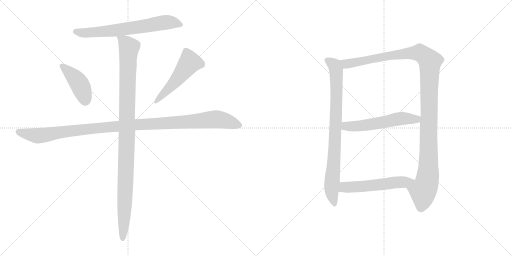
t = 0.00 s
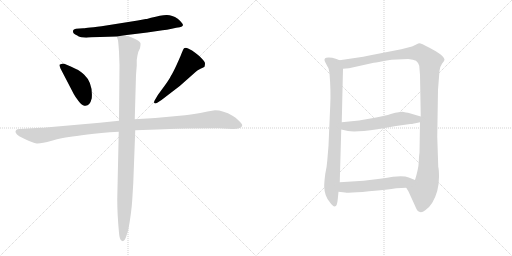
t = 1.70 s
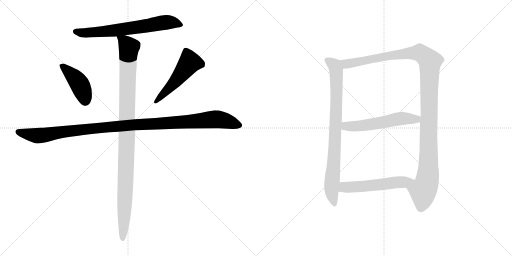
t = 3.41 s
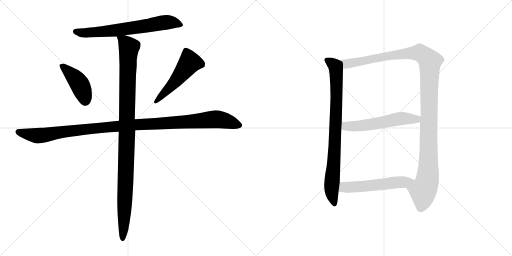
t = 5.11 s
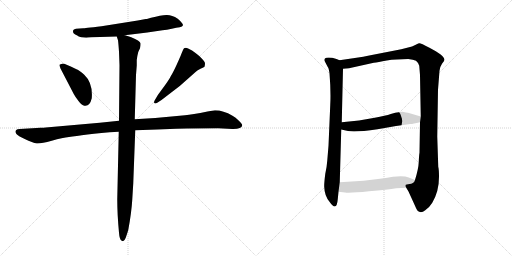
t = 6.81 s
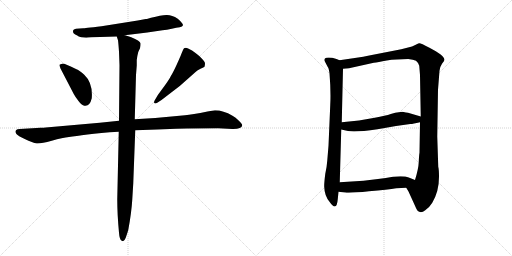
t = 8.52 s

The animated SVG that drew these frames (rendered in a browser with its animation timeline set to each time). Animation: 9 CSS @keyframes rules; one cycle of 8.52 s.

<svg version="1.1" viewBox="0 0 2048 1024" xmlns="http://www.w3.org/2000/svg">
  <g stroke="lightgray" stroke-dasharray="1,1" stroke-width="1" transform="scale(4, 4)">
    <line x1="0" y1="0" x2="256" y2="256"></line>
    <line x1="256" y1="0" x2="0" y2="256"></line>
    <line x1="128" y1="0" x2="128" y2="256"></line>
    <line x1="0" y1="128" x2="256" y2="128"></line>
    <line x1="256" y1="0" x2="512" y2="256"></line>
    <line x1="512" y1="0" x2="256" y2="256"></line>
    <line x1="384" y1="0" x2="384" y2="256"></line>
    <line x1="256" y1="128" x2="512" y2="128"></line>
  </g>
<g transform="scale(1, -1) translate(0, -850)">
   <style type="text/css">
    @keyframes keyframes0 {
      from {
       stroke: black;
       stroke-dashoffset: 683;
       stroke-width: 128;
       }
       69% {
       animation-timing-function: step-end;
       stroke: black;
       stroke-dashoffset: 0;
       stroke-width: 128;
       }
       to {
       stroke: black;
       stroke-width: 1024;
       }
       }
       #make-me-a-hanzi-animation-0 {
         animation: keyframes0 0.805827s both;
         animation-delay: 0.000000s;
         animation-timing-function: linear;
       }
    @keyframes keyframes1 {
      from {
       stroke: black;
       stroke-dashoffset: 428;
       stroke-width: 128;
       }
       58% {
       animation-timing-function: step-end;
       stroke: black;
       stroke-dashoffset: 0;
       stroke-width: 128;
       }
       to {
       stroke: black;
       stroke-width: 1024;
       }
       }
       #make-me-a-hanzi-animation-1 {
         animation: keyframes1 0.598307s both;
         animation-delay: 0.805827s;
         animation-timing-function: linear;
       }
    @keyframes keyframes2 {
      from {
       stroke: black;
       stroke-dashoffset: 517;
       stroke-width: 128;
       }
       63% {
       animation-timing-function: step-end;
       stroke: black;
       stroke-dashoffset: 0;
       stroke-width: 128;
       }
       to {
       stroke: black;
       stroke-width: 1024;
       }
       }
       #make-me-a-hanzi-animation-2 {
         animation: keyframes2 0.670736s both;
         animation-delay: 1.404134s;
         animation-timing-function: linear;
       }
    @keyframes keyframes3 {
      from {
       stroke: black;
       stroke-dashoffset: 1148;
       stroke-width: 128;
       }
       79% {
       animation-timing-function: step-end;
       stroke: black;
       stroke-dashoffset: 0;
       stroke-width: 128;
       }
       to {
       stroke: black;
       stroke-width: 1024;
       }
       }
       #make-me-a-hanzi-animation-3 {
         animation: keyframes3 1.184245s both;
         animation-delay: 2.074870s;
         animation-timing-function: linear;
       }
    @keyframes keyframes4 {
      from {
       stroke: black;
       stroke-dashoffset: 1084;
       stroke-width: 128;
       }
       78% {
       animation-timing-function: step-end;
       stroke: black;
       stroke-dashoffset: 0;
       stroke-width: 128;
       }
       to {
       stroke: black;
       stroke-width: 1024;
       }
       }
       #make-me-a-hanzi-animation-4 {
         animation: keyframes4 1.132161s both;
         animation-delay: 3.259115s;
         animation-timing-function: linear;
       }
    @keyframes keyframes5 {
      from {
       stroke: black;
       stroke-dashoffset: 841;
       stroke-width: 128;
       }
       73% {
       animation-timing-function: step-end;
       stroke: black;
       stroke-dashoffset: 0;
       stroke-width: 128;
       }
       to {
       stroke: black;
       stroke-width: 1024;
       }
       }
       #make-me-a-hanzi-animation-5 {
         animation: keyframes5 0.934408s both;
         animation-delay: 4.391276s;
         animation-timing-function: linear;
       }
    @keyframes keyframes6 {
      from {
       stroke: black;
       stroke-dashoffset: 1218;
       stroke-width: 128;
       }
       80% {
       animation-timing-function: step-end;
       stroke: black;
       stroke-dashoffset: 0;
       stroke-width: 128;
       }
       to {
       stroke: black;
       stroke-width: 1024;
       }
       }
       #make-me-a-hanzi-animation-6 {
         animation: keyframes6 1.241211s both;
         animation-delay: 5.325684s;
         animation-timing-function: linear;
       }
    @keyframes keyframes7 {
      from {
       stroke: black;
       stroke-dashoffset: 565;
       stroke-width: 128;
       }
       65% {
       animation-timing-function: step-end;
       stroke: black;
       stroke-dashoffset: 0;
       stroke-width: 128;
       }
       to {
       stroke: black;
       stroke-width: 1024;
       }
       }
       #make-me-a-hanzi-animation-7 {
         animation: keyframes7 0.709798s both;
         animation-delay: 6.566895s;
         animation-timing-function: linear;
       }
    @keyframes keyframes8 {
      from {
       stroke: black;
       stroke-dashoffset: 552;
       stroke-width: 128;
       }
       64% {
       animation-timing-function: step-end;
       stroke: black;
       stroke-dashoffset: 0;
       stroke-width: 128;
       }
       to {
       stroke: black;
       stroke-width: 1024;
       }
       }
       #make-me-a-hanzi-animation-8 {
         animation: keyframes8 0.699219s both;
         animation-delay: 7.276693s;
         animation-timing-function: linear;
       }
</style>
<path d="M 591.0 775.0 Q 587.0 774.0 583.0 774.0 L 551.0 768.0 L 406.0 745.0 Q 334.0 737.0 333.0 737.0 L 304.0 735.0 Q 293.0 733.0 292.0 727.0 Q 290.0 715.0 309.0 708.0 Q 313.0 704.0 325.0 701.0 L 345.0 699.0 L 353.0 700.0 L 368.0 701.0 L 467.0 704.0 L 499.0 709.0 L 589.0 720.0 L 650.0 729.0 Q 667.0 730.0 687.0 735.0 Q 707.0 740.0 719.0 741.0 Q 730.0 744.0 732.0 749.0 Q 732.0 757.0 711.0 775.0 Q 687.0 791.0 665.5 790.0 Q 644.0 789.0 604.0 779.0 L 591.0 775.0 Z" fill="lightgray"></path> 
<path d="M 295.0 474.0 Q 302.0 461.0 314.0 446.0 Q 326.0 431.0 332.0 429.0 Q 358.0 419.0 367.0 457.0 Q 372.0 518.0 337.0 551.0 Q 318.0 569.0 306.0 573.0 Q 257.0 597.0 249.0 595.5 Q 241.0 594.0 238.0 591.0 Q 237.0 589.0 242.0 576.0 L 295.0 474.0 Z" fill="lightgray"></path> 
<path d="M 646.0 450.0 L 719.0 506.0 L 780.0 560.0 Q 788.0 570.0 802.0 575.5 Q 816.0 581.0 818.0 583.0 Q 820.0 591.0 820.0 596.5 Q 820.0 602.0 808.0 615.0 Q 796.0 628.0 782.0 638.0 Q 769.0 650.0 752.5 656.5 Q 736.0 663.0 732.0 650.0 L 724.0 631.0 Q 723.0 627.0 708.0 594.0 Q 693.0 561.0 684.0 547.0 Q 677.0 532.0 657.0 505.0 L 632.0 471.0 L 619.0 449.0 Q 615.0 442.0 617.0 438.0 Q 621.0 434.0 629.0 439.0 L 646.0 450.0 Z" fill="lightgray"></path> 
<path d="M 476.0 367.0 L 399.0 359.0 L 183.0 340.0 Q 176.0 339.0 162.0 339.0 L 79.0 334.0 Q 68.0 334.0 65.0 330.0 Q 55.0 320.0 77.0 305.0 L 99.0 294.0 Q 131.0 278.0 147.0 276.5 Q 163.0 275.0 207.0 287.5 Q 251.0 300.0 276.0 302.5 Q 301.0 305.0 350.0 312.0 Q 399.0 319.0 475.0 323.0 L 541.0 329.0 L 629.0 332.0 L 705.0 335.0 Q 720.0 336.0 748.0 336.0 L 873.0 337.0 L 929.0 334.0 Q 967.0 333.0 969.0 349.0 Q 969.0 354.0 955.5 367.5 Q 942.0 381.0 930.0 387.0 Q 893.0 409.0 860.0 409.0 L 830.0 404.0 Q 768.0 391.0 740.0 389.0 L 621.0 378.0 L 539.0 373.0 L 476.0 367.0 Z" fill="lightgray"></path> 
<path d="M 467.0 704.0 L 472.0 689.0 Q 474.0 674.0 476.0 643.0 L 478.0 589.0 L 476.0 367.0 L 475.0 323.0 L 469.0 53.0 Q 469.0 -7.0 476.0 -81.0 Q 478.0 -109.0 487.0 -113.0 L 492.0 -115.0 Q 497.0 -115.0 503.0 -101.0 Q 512.0 -74.0 513.0 -70.0 Q 526.0 0.0 529.0 51.0 L 533.0 116.0 L 541.0 329.0 L 539.0 373.0 L 544.0 550.0 L 547.0 588.0 L 547.0 610.0 Q 549.0 627.0 553.0 642.0 L 560.0 657.0 Q 563.0 671.0 562.0 677.0 Q 560.0 687.0 525.0 701.0 L 513.0 705.0 Q 501.0 709.0 499.0 709.0 C 470.0 718.0 463.0 720.0 467.0 704.0 Z" fill="lightgray"></path> 
<path d="M 1321.0 430.0 L 1314.0 267.0 L 1309.0 207.0 Q 1307.0 180.0 1301.0 154.0 Q 1296.0 114.0 1297.0 102.0 Q 1298.0 67.0 1318.0 43.0 Q 1347.0 1.0 1351.0 53.0 L 1354.0 83.0 L 1359.0 121.0 L 1365.0 332.0 L 1367.0 361.0 L 1372.0 575.0 C 1373.0 603.0 1373.0 603.0 1358.0 609.0 L 1346.0 614.0 Q 1321.0 622.0 1305.0 619.0 Q 1294.0 616.0 1300.0 603.0 L 1311.0 582.0 Q 1315.0 578.0 1318.0 557.0 Q 1324.0 483.0 1321.0 430.0 Z" fill="lightgray"></path> 
<path d="M 1625.0 99.0 L 1634.0 84.0 L 1660.0 27.0 Q 1669.0 4.0 1677.0 3.0 Q 1687.0 -2.0 1701.0 9.0 Q 1716.0 18.0 1729.0 39.0 Q 1756.0 84.0 1756.0 143.0 Q 1756.0 171.0 1753.0 183.0 L 1749.0 304.0 L 1752.0 491.0 L 1758.0 567.0 Q 1759.0 582.0 1768.0 595.0 Q 1778.0 607.0 1778.0 611.0 Q 1778.0 628.0 1716.0 660.0 Q 1683.0 678.0 1676.0 677.0 Q 1669.0 675.0 1661.0 670.0 L 1648.0 664.0 L 1605.0 653.0 L 1477.0 628.0 Q 1454.0 623.0 1426.0 619.0 L 1358.0 609.0 C 1328.0 605.0 1342.0 572.0 1372.0 575.0 L 1396.0 577.0 L 1495.0 599.0 Q 1511.0 601.0 1547.0 608.0 Q 1584.0 614.0 1633.0 614.0 Q 1654.0 612.0 1664.0 607.0 Q 1672.0 601.0 1677.0 587.0 L 1680.0 550.0 L 1683.0 384.0 L 1680.0 361.0 L 1678.0 239.0 Q 1676.0 228.0 1675.0 202.0 Q 1674.0 175.0 1660.0 130.0 C 1652.0 101.0 1611.0 125.0 1625.0 99.0 Z" fill="lightgray"></path> 
<path d="M 1365.0 332.0 L 1392.0 326.0 Q 1421.0 320.0 1510.0 333.0 L 1584.0 346.0 L 1641.0 354.0 Q 1647.0 353.0 1680.0 361.0 C 1709.0 368.0 1712.0 376.0 1683.0 384.0 L 1632.0 399.0 Q 1626.0 400.0 1610.0 403.0 L 1595.0 401.0 Q 1583.0 401.0 1563.0 394.0 Q 1543.0 387.0 1499.0 379.0 L 1436.0 368.0 L 1367.0 361.0 C 1337.0 358.0 1336.0 339.0 1365.0 332.0 Z" fill="lightgray"></path> 
<path d="M 1354.0 83.0 L 1380.0 80.0 Q 1400.0 77.0 1476.0 85.0 Q 1552.0 92.0 1585.0 97.0 L 1625.0 99.0 C 1655.0 100.0 1688.0 119.0 1660.0 130.0 L 1635.0 140.0 Q 1616.0 148.0 1572.0 143.0 Q 1544.0 138.0 1512.0 134.0 L 1454.0 127.0 L 1359.0 121.0 C 1329.0 119.0 1324.0 86.0 1354.0 83.0 Z" fill="lightgray"></path> 
      <clipPath id="make-me-a-hanzi-clip-0">
      <path d="M 591.0 775.0 Q 587.0 774.0 583.0 774.0 L 551.0 768.0 L 406.0 745.0 Q 334.0 737.0 333.0 737.0 L 304.0 735.0 Q 293.0 733.0 292.0 727.0 Q 290.0 715.0 309.0 708.0 Q 313.0 704.0 325.0 701.0 L 345.0 699.0 L 353.0 700.0 L 368.0 701.0 L 467.0 704.0 L 499.0 709.0 L 589.0 720.0 L 650.0 729.0 Q 667.0 730.0 687.0 735.0 Q 707.0 740.0 719.0 741.0 Q 730.0 744.0 732.0 749.0 Q 732.0 757.0 711.0 775.0 Q 687.0 791.0 665.5 790.0 Q 644.0 789.0 604.0 779.0 L 591.0 775.0 Z" fill="lightgray"></path>
      </clipPath>
      <path clip-path="url(#make-me-a-hanzi-clip-0)" d="M 302.0 724.0 L 342.0 718.0 L 469.0 729.0 L 670.0 761.0 L 706.0 758.0 L 723.0 749.0 " fill="none" id="make-me-a-hanzi-animation-0" stroke-dasharray="555 1110" stroke-linecap="round"></path>

      <clipPath id="make-me-a-hanzi-clip-1">
      <path d="M 295.0 474.0 Q 302.0 461.0 314.0 446.0 Q 326.0 431.0 332.0 429.0 Q 358.0 419.0 367.0 457.0 Q 372.0 518.0 337.0 551.0 Q 318.0 569.0 306.0 573.0 Q 257.0 597.0 249.0 595.5 Q 241.0 594.0 238.0 591.0 Q 237.0 589.0 242.0 576.0 L 295.0 474.0 Z" fill="lightgray"></path>
      </clipPath>
      <path clip-path="url(#make-me-a-hanzi-clip-1)" d="M 247.0 585.0 L 284.0 555.0 L 314.0 520.0 L 341.0 447.0 " fill="none" id="make-me-a-hanzi-animation-1" stroke-dasharray="300 600" stroke-linecap="round"></path>

      <clipPath id="make-me-a-hanzi-clip-2">
      <path d="M 646.0 450.0 L 719.0 506.0 L 780.0 560.0 Q 788.0 570.0 802.0 575.5 Q 816.0 581.0 818.0 583.0 Q 820.0 591.0 820.0 596.5 Q 820.0 602.0 808.0 615.0 Q 796.0 628.0 782.0 638.0 Q 769.0 650.0 752.5 656.5 Q 736.0 663.0 732.0 650.0 L 724.0 631.0 Q 723.0 627.0 708.0 594.0 Q 693.0 561.0 684.0 547.0 Q 677.0 532.0 657.0 505.0 L 632.0 471.0 L 619.0 449.0 Q 615.0 442.0 617.0 438.0 Q 621.0 434.0 629.0 439.0 L 646.0 450.0 Z" fill="lightgray"></path>
      </clipPath>
      <path clip-path="url(#make-me-a-hanzi-clip-2)" d="M 810.0 591.0 L 759.0 601.0 L 688.0 509.0 L 623.0 443.0 " fill="none" id="make-me-a-hanzi-animation-2" stroke-dasharray="389 778" stroke-linecap="round"></path>

      <clipPath id="make-me-a-hanzi-clip-3">
      <path d="M 476.0 367.0 L 399.0 359.0 L 183.0 340.0 Q 176.0 339.0 162.0 339.0 L 79.0 334.0 Q 68.0 334.0 65.0 330.0 Q 55.0 320.0 77.0 305.0 L 99.0 294.0 Q 131.0 278.0 147.0 276.5 Q 163.0 275.0 207.0 287.5 Q 251.0 300.0 276.0 302.5 Q 301.0 305.0 350.0 312.0 Q 399.0 319.0 475.0 323.0 L 541.0 329.0 L 629.0 332.0 L 705.0 335.0 Q 720.0 336.0 748.0 336.0 L 873.0 337.0 L 929.0 334.0 Q 967.0 333.0 969.0 349.0 Q 969.0 354.0 955.5 367.5 Q 942.0 381.0 930.0 387.0 Q 893.0 409.0 860.0 409.0 L 830.0 404.0 Q 768.0 391.0 740.0 389.0 L 621.0 378.0 L 539.0 373.0 L 476.0 367.0 Z" fill="lightgray"></path>
      </clipPath>
      <path clip-path="url(#make-me-a-hanzi-clip-3)" d="M 75.0 322.0 L 148.0 307.0 L 440.0 343.0 L 858.0 373.0 L 909.0 365.0 L 959.0 349.0 " fill="none" id="make-me-a-hanzi-animation-3" stroke-dasharray="1020 2040" stroke-linecap="round"></path>

      <clipPath id="make-me-a-hanzi-clip-4">
      <path d="M 467.0 704.0 L 472.0 689.0 Q 474.0 674.0 476.0 643.0 L 478.0 589.0 L 476.0 367.0 L 475.0 323.0 L 469.0 53.0 Q 469.0 -7.0 476.0 -81.0 Q 478.0 -109.0 487.0 -113.0 L 492.0 -115.0 Q 497.0 -115.0 503.0 -101.0 Q 512.0 -74.0 513.0 -70.0 Q 526.0 0.0 529.0 51.0 L 533.0 116.0 L 541.0 329.0 L 539.0 373.0 L 544.0 550.0 L 547.0 588.0 L 547.0 610.0 Q 549.0 627.0 553.0 642.0 L 560.0 657.0 Q 563.0 671.0 562.0 677.0 Q 560.0 687.0 525.0 701.0 L 513.0 705.0 Q 501.0 709.0 499.0 709.0 C 470.0 718.0 463.0 720.0 467.0 704.0 Z" fill="lightgray"></path>
      </clipPath>
      <path clip-path="url(#make-me-a-hanzi-clip-4)" d="M 473.0 698.0 L 499.0 683.0 L 516.0 661.0 L 492.0 -109.0 " fill="none" id="make-me-a-hanzi-animation-4" stroke-dasharray="956 1912" stroke-linecap="round"></path>

      <clipPath id="make-me-a-hanzi-clip-5">
      <path d="M 1321.0 430.0 L 1314.0 267.0 L 1309.0 207.0 Q 1307.0 180.0 1301.0 154.0 Q 1296.0 114.0 1297.0 102.0 Q 1298.0 67.0 1318.0 43.0 Q 1347.0 1.0 1351.0 53.0 L 1354.0 83.0 L 1359.0 121.0 L 1365.0 332.0 L 1367.0 361.0 L 1372.0 575.0 C 1373.0 603.0 1373.0 603.0 1358.0 609.0 L 1346.0 614.0 Q 1321.0 622.0 1305.0 619.0 Q 1294.0 616.0 1300.0 603.0 L 1311.0 582.0 Q 1315.0 578.0 1318.0 557.0 Q 1324.0 483.0 1321.0 430.0 Z" fill="lightgray"></path>
      </clipPath>
      <path clip-path="url(#make-me-a-hanzi-clip-5)" d="M 1307.0 610.0 L 1341.0 582.0 L 1346.0 537.0 L 1340.0 280.0 L 1326.0 84.0 L 1335.0 43.0 " fill="none" id="make-me-a-hanzi-animation-5" stroke-dasharray="713 1426" stroke-linecap="round"></path>

      <clipPath id="make-me-a-hanzi-clip-6">
      <path d="M 1625.0 99.0 L 1634.0 84.0 L 1660.0 27.0 Q 1669.0 4.0 1677.0 3.0 Q 1687.0 -2.0 1701.0 9.0 Q 1716.0 18.0 1729.0 39.0 Q 1756.0 84.0 1756.0 143.0 Q 1756.0 171.0 1753.0 183.0 L 1749.0 304.0 L 1752.0 491.0 L 1758.0 567.0 Q 1759.0 582.0 1768.0 595.0 Q 1778.0 607.0 1778.0 611.0 Q 1778.0 628.0 1716.0 660.0 Q 1683.0 678.0 1676.0 677.0 Q 1669.0 675.0 1661.0 670.0 L 1648.0 664.0 L 1605.0 653.0 L 1477.0 628.0 Q 1454.0 623.0 1426.0 619.0 L 1358.0 609.0 C 1328.0 605.0 1342.0 572.0 1372.0 575.0 L 1396.0 577.0 L 1495.0 599.0 Q 1511.0 601.0 1547.0 608.0 Q 1584.0 614.0 1633.0 614.0 Q 1654.0 612.0 1664.0 607.0 Q 1672.0 601.0 1677.0 587.0 L 1680.0 550.0 L 1683.0 384.0 L 1680.0 361.0 L 1678.0 239.0 Q 1676.0 228.0 1675.0 202.0 Q 1674.0 175.0 1660.0 130.0 C 1652.0 101.0 1611.0 125.0 1625.0 99.0 Z" fill="lightgray"></path>
      </clipPath>
      <path clip-path="url(#make-me-a-hanzi-clip-6)" d="M 1365.0 605.0 L 1389.0 594.0 L 1573.0 630.0 L 1679.0 639.0 L 1720.0 605.0 L 1712.0 151.0 L 1705.0 111.0 L 1692.0 85.0 L 1684.0 21.0 " fill="none" id="make-me-a-hanzi-animation-6" stroke-dasharray="1090 2180" stroke-linecap="round"></path>

      <clipPath id="make-me-a-hanzi-clip-7">
      <path d="M 1365.0 332.0 L 1392.0 326.0 Q 1421.0 320.0 1510.0 333.0 L 1584.0 346.0 L 1641.0 354.0 Q 1647.0 353.0 1680.0 361.0 C 1709.0 368.0 1712.0 376.0 1683.0 384.0 L 1632.0 399.0 Q 1626.0 400.0 1610.0 403.0 L 1595.0 401.0 Q 1583.0 401.0 1563.0 394.0 Q 1543.0 387.0 1499.0 379.0 L 1436.0 368.0 L 1367.0 361.0 C 1337.0 358.0 1336.0 339.0 1365.0 332.0 Z" fill="lightgray"></path>
      </clipPath>
      <path clip-path="url(#make-me-a-hanzi-clip-7)" d="M 1375.0 353.0 L 1383.0 345.0 L 1442.0 346.0 L 1612.0 377.0 L 1665.0 372.0 L 1675.0 379.0 " fill="none" id="make-me-a-hanzi-animation-7" stroke-dasharray="437 874" stroke-linecap="round"></path>

      <clipPath id="make-me-a-hanzi-clip-8">
      <path d="M 1354.0 83.0 L 1380.0 80.0 Q 1400.0 77.0 1476.0 85.0 Q 1552.0 92.0 1585.0 97.0 L 1625.0 99.0 C 1655.0 100.0 1688.0 119.0 1660.0 130.0 L 1635.0 140.0 Q 1616.0 148.0 1572.0 143.0 Q 1544.0 138.0 1512.0 134.0 L 1454.0 127.0 L 1359.0 121.0 C 1329.0 119.0 1324.0 86.0 1354.0 83.0 Z" fill="lightgray"></path>
      </clipPath>
      <path clip-path="url(#make-me-a-hanzi-clip-8)" d="M 1361.0 88.0 L 1384.0 102.0 L 1464.0 105.0 L 1652.0 128.0 " fill="none" id="make-me-a-hanzi-animation-8" stroke-dasharray="424 848" stroke-linecap="round"></path>

</g>
</svg>
